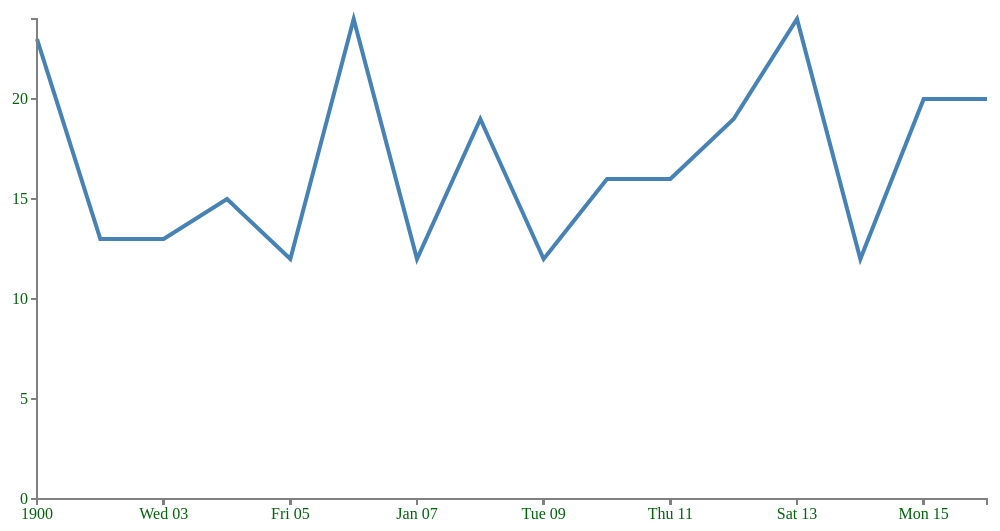
D3 v3 page, settled after 480 driven frames (8 s of simulated time); the page loaded 1 data file(s).



var margin = {top: 50, right: 20, bottom: 50, left: 50},
    width = 1020 - margin.left - margin.right,
    height = 580 - margin.top - margin.bottom;

var parseDate = d3.time.format("%d/%m/%Y").parse;

var x = d3.time.scale().range([0, width]);
var y = d3.scale.linear().range([height, 0]);

var xAxis = d3.svg.axis().scale(x)
    .orient("bottom").ticks(5);

var yAxis = d3.svg.axis().scale(y)
    .orient("left").ticks(5);

var valueline = d3.svg.line()
    .x(function(d) { return x(d.timestamp); })
    .y(function(d) { return y(d.temperature); });

var svg = d3.select("body")
    .append("svg")
        .attr("width", width + margin.left + margin.right)
        .attr("height", height + margin.top + margin.bottom)
    .append("g")
        .attr("transform", "translate(" + margin.left + "," + margin.top +")")
        .attr("fill",function(d){return"rgb(0,100,10)";} );

// Get the data
d3.csv("data.csv", function(error, data){
  debugger;
  data.forEach(function(d) {
    d.timestamp = parseDate(d.timestamp);
    d.temperature = +d.temperature;});
  z = data;
  // Scale the range of the data
  x.domain(d3.extent(data, function(d) { return d.timestamp; }));
  y.domain([0, d3.max(data, function(d) { return d.temperature; })]);

  svg.append("path")      // Add the valueline path.
      .attr("d", valueline(data));

  svg.append("g")         // Add the X Axis
      .attr("class", "x axis")
      .attr("transform", "translate(0," + height + ")")
      .call(xAxis);

  svg.append("g")         // Add the Y Axis
      .attr("class", "y axis")
      .call(yAxis);

});



### data: data.csv
timestamp, temperature
01/01/1900, 23
02/01/1900, 13
03/01/1900, 13
04/01/1900, 15
05/01/1900, 12
06/01/1900, 24
07/01/1900, 12
08/01/1900, 19
09/01/1900, 12
10/01/1900, 16
11/01/1900, 16
12/01/1900, 19
13/01/1900, 24
14/01/1900, 12
15/01/1900, 20
16/01/1900, 20